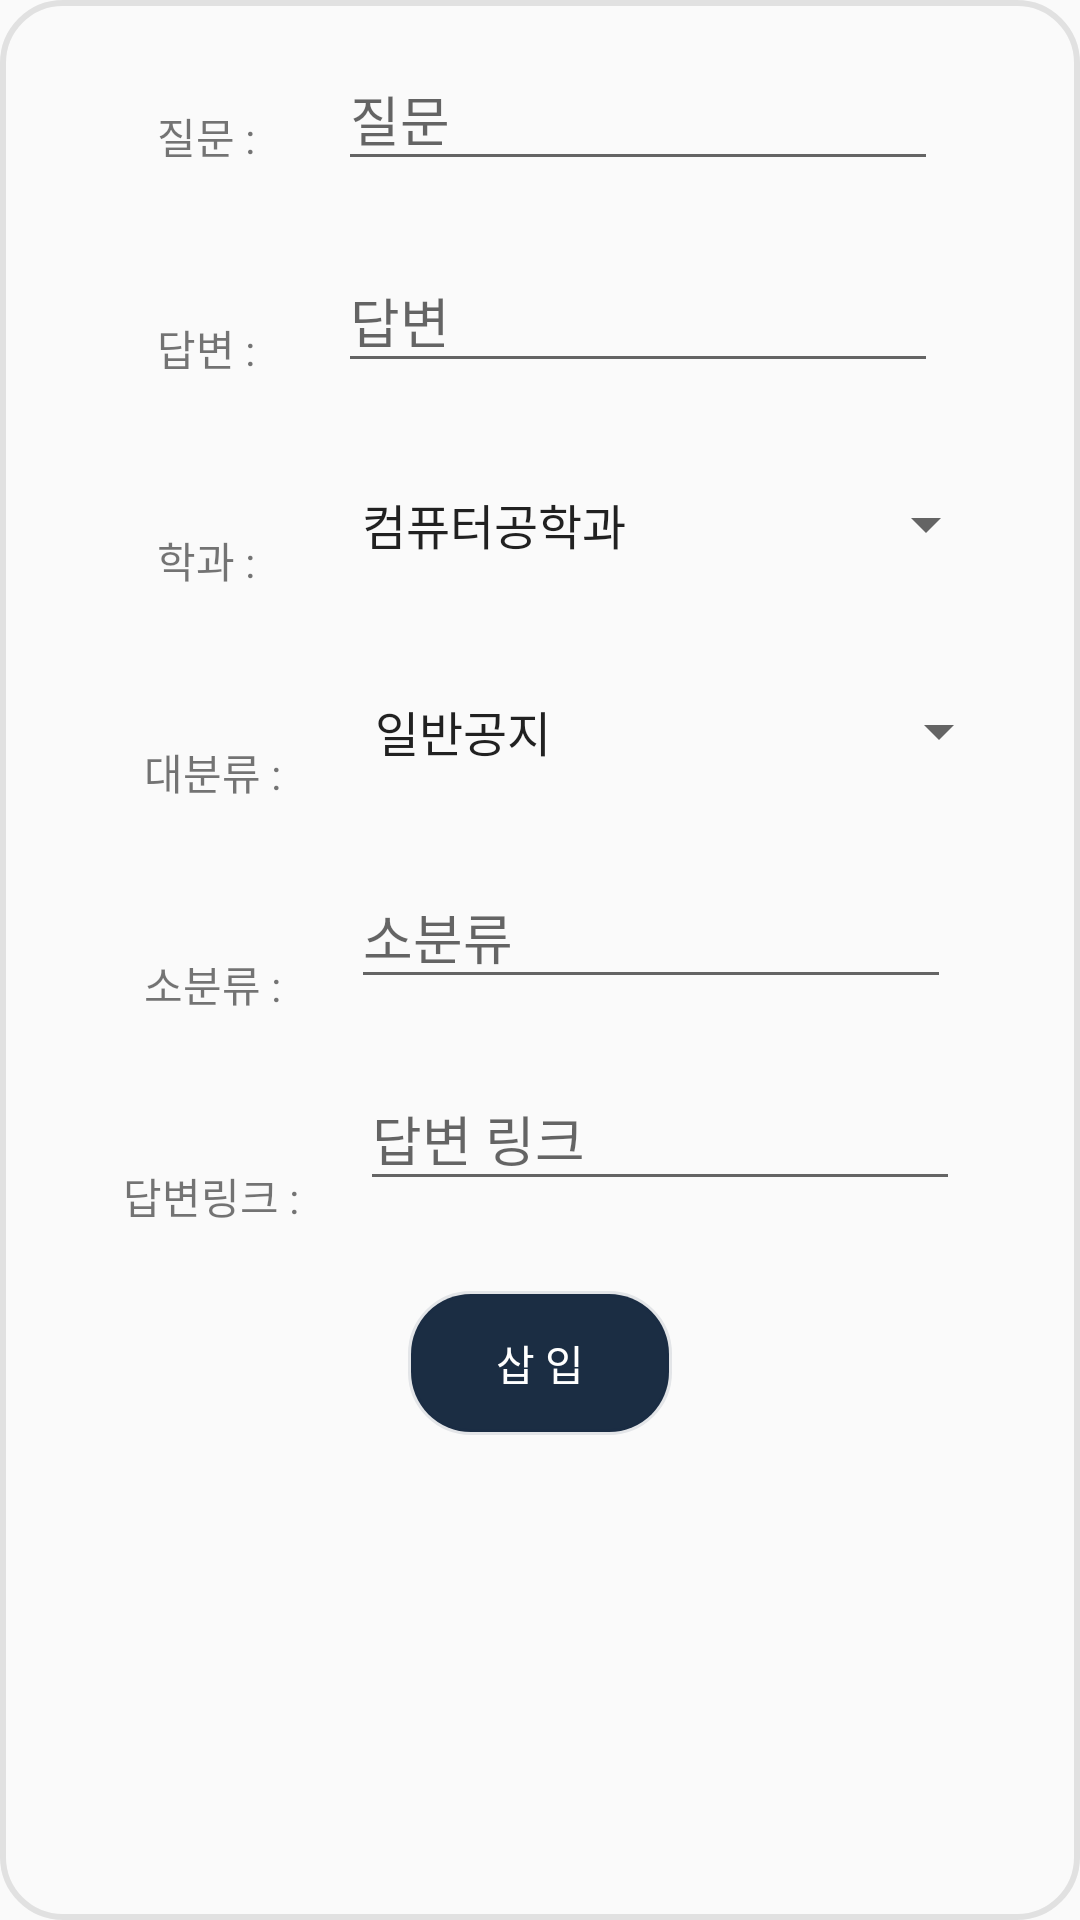

Layout XML and referenced resources for this Android screen:
<!-- AndroidManifest.xml: application theme AppTheme -->
<!-- res/layout/edit_knowledge.xml -->
<?xml version="1.0" encoding="utf-8"?>
<androidx.constraintlayout.widget.ConstraintLayout
    xmlns:android="http://schemas.android.com/apk/res/android"
    xmlns:tools="http://schemas.android.com/tools"
    android:layout_width="match_parent"
    android:layout_height="match_parent"
    android:background="@drawable/comment_item_shape"
    xmlns:app="http://schemas.android.com/apk/res-auto">

    <TextView
        android:id="@+id/qatv"
        android:layout_width="wrap_content"
        android:layout_height="wrap_content"
        android:layout_marginLeft="25dp"
        android:layout_marginTop="35dp"
        android:textSize="14sp"
        app:layout_constraintLeft_toLeftOf="parent"
        app:layout_constraintRight_toLeftOf="@id/questionEdit"
        app:layout_constraintTop_toTopOf="parent"
        android:text="질문 :" />

    <com.google.android.material.textfield.TextInputLayout
        android:id="@+id/questionEdit"
        android:layout_width="200dp"
        android:layout_height="wrap_content"
        android:layout_marginTop="8dp"
        android:layout_marginRight="20dp"
        android:hint="질문"
        app:layout_constraintLeft_toRightOf="@id/qatv"
        app:layout_constraintRight_toRightOf="parent"
        app:layout_constraintTop_toTopOf="parent">

        <com.google.android.material.textfield.TextInputEditText
            android:id="@+id/questionEdit2"
            android:layout_width="match_parent"
            android:layout_height="wrap_content"
            android:inputType="text" />
    </com.google.android.material.textfield.TextInputLayout>

    <TextView
        android:id="@+id/anstv"
        android:layout_width="wrap_content"
        android:layout_height="wrap_content"
        android:layout_marginLeft="25dp"
        android:layout_marginTop="50dp"
        android:textSize="14sp"
        app:layout_constraintLeft_toLeftOf="parent"
        app:layout_constraintRight_toLeftOf="@id/answerEdit"
        app:layout_constraintTop_toBottomOf="@id/qatv"
        android:text="답변 :" />

    <com.google.android.material.textfield.TextInputLayout
        android:id="@+id/answerEdit"
        android:layout_width="200dp"
        android:layout_height="wrap_content"
        android:layout_marginTop="15dp"
        android:layout_marginRight="20dp"
        android:hint="답변"
        app:layout_constraintLeft_toRightOf="@id/anstv"
        app:layout_constraintRight_toRightOf="parent"
        app:layout_constraintTop_toBottomOf="@id/questionEdit">

        <com.google.android.material.textfield.TextInputEditText
            android:id="@+id/answerEdit2"
            android:layout_width="match_parent"
            android:layout_height="wrap_content"
            android:inputType="text" />
    </com.google.android.material.textfield.TextInputLayout>

    <TextView
        android:id="@+id/deptv"
        android:layout_width="wrap_content"
        android:layout_height="wrap_content"
        android:layout_marginLeft="25dp"
        android:layout_marginTop="50dp"
        android:textSize="14sp"
        app:layout_constraintLeft_toLeftOf="parent"
        app:layout_constraintRight_toLeftOf="@id/depSpinner"
        app:layout_constraintTop_toBottomOf="@id/anstv"
        android:text="학과 :" />

    <Spinner
        android:id="@+id/depSpinner"
        android:entries="@array/학과"
        android:layout_width="220dp"
        android:layout_height="wrap_content"
        android:layout_marginTop="35dp"
        app:layout_constraintLeft_toRightOf="@id/deptv"
        app:layout_constraintRight_toRightOf="parent"
        app:layout_constraintTop_toBottomOf="@id/answerEdit" />

    <TextView
        android:id="@+id/secondtv"
        android:layout_width="wrap_content"
        android:layout_height="wrap_content"
        android:layout_marginLeft="25dp"
        android:layout_marginTop="50dp"
        android:textSize="14sp"
        app:layout_constraintLeft_toLeftOf="parent"
        app:layout_constraintRight_toLeftOf="@id/secondSpinner"
        app:layout_constraintTop_toBottomOf="@id/deptv"
        android:text="대분류 :" />

    <Spinner
        android:id="@+id/secondSpinner"
        android:entries="@array/대분류"
        android:layout_width="220dp"
        android:layout_height="wrap_content"
        android:layout_marginTop="45dp"
        app:layout_constraintLeft_toRightOf="@+id/secondtv"
        app:layout_constraintRight_toRightOf="parent"
        app:layout_constraintTop_toBottomOf="@id/depSpinner" />


    <TextView
        android:id="@+id/thirdtv"
        android:layout_width="wrap_content"
        android:layout_height="wrap_content"
        android:layout_marginLeft="25dp"
        android:layout_marginTop="50dp"
        android:textSize="14sp"
        app:layout_constraintLeft_toLeftOf="parent"
        app:layout_constraintRight_toLeftOf="@id/category3Edit"
        app:layout_constraintTop_toBottomOf="@id/secondtv"
        android:text="소분류 :" />

    <com.google.android.material.textfield.TextInputLayout
        android:id="@+id/category3Edit"
        android:layout_width="200dp"
        android:layout_height="wrap_content"
        android:layout_marginTop="25dp"
        android:layout_marginRight="20dp"
        android:hint="소분류"
        app:layout_constraintLeft_toRightOf="@id/thirdtv"
        app:layout_constraintRight_toRightOf="parent"
        app:layout_constraintTop_toBottomOf="@id/secondSpinner">

        <com.google.android.material.textfield.TextInputEditText
            android:id="@+id/category3Edit2"
            android:layout_width="match_parent"
            android:layout_height="wrap_content"
            android:inputType="text" />
    </com.google.android.material.textfield.TextInputLayout>


    <TextView
        android:id="@+id/anslinktv"
        android:layout_width="wrap_content"
        android:layout_height="wrap_content"
        android:layout_marginLeft="21dp"
        android:layout_marginTop="50dp"
        android:textSize="14sp"
        app:layout_constraintLeft_toLeftOf="parent"
        app:layout_constraintRight_toLeftOf="@id/landingUrlEdit"
        app:layout_constraintTop_toBottomOf="@id/thirdtv"
        android:text="답변링크 :" />

    <com.google.android.material.textfield.TextInputLayout
        android:id="@+id/landingUrlEdit"
        android:layout_width="200dp"
        android:layout_height="wrap_content"
        android:layout_marginTop="15dp"
        android:layout_marginRight="20dp"
        android:hint="답변 링크"
        app:layout_constraintLeft_toRightOf="@id/anslinktv"
        app:layout_constraintRight_toRightOf="parent"
        app:layout_constraintTop_toBottomOf="@id/category3Edit">

        <com.google.android.material.textfield.TextInputEditText
            android:id="@+id/landingUrlEdit2"
            android:layout_width="match_parent"
            android:layout_height="wrap_content"
            android:inputType="text" />
    </com.google.android.material.textfield.TextInputLayout>


    <Button
        android:id="@+id/modify_btn"
        android:layout_width="wrap_content"
        android:layout_height="wrap_content"
        android:layout_marginTop="30dp"
        android:text="삽 입"
        android:background="@drawable/comment_item_shape"
        android:backgroundTint="@color/sejongnavy"
        android:textColor="#FFFFFF"
        app:layout_constraintEnd_toEndOf="parent"
        app:layout_constraintStart_toStartOf="parent"
        app:layout_constraintTop_toBottomOf="@id/landingUrlEdit" />


</androidx.constraintlayout.widget.ConstraintLayout>
<!-- resources referenced by this layout -->
<resources>
  <color name="sejongnavy">#1b2d43</color>
  <!-- drawable comment_item_shape (drawable) -->
  <?xml version="1.0" encoding="utf-8"?>
  <shape xmlns:android="http://schemas.android.com/apk/res/android"
      android:shape="rectangle" >
      <solid android:color="@null"/>
      <corners android:bottomRightRadius="20sp"
          android:bottomLeftRadius="20sp"
          android:topLeftRadius="20sp"
          android:topRightRadius="20sp"/>
      <stroke
          android:width="2sp"
          android:color="@color/transparent"/>
  </shape>
  <style name="AppTheme" parent="Theme.AppCompat.Light.NoActionBar">
          
          <item name="colorPrimary">@color/colorPrimary</item>
          <item name="colorPrimaryDark">@color/colorPrimaryDark</item>
          <item name="colorAccent">@color/colorAccent</item>
      </style>
  <color name="transparent">#1A000000</color>
  <color name="colorPrimary">#a31432</color>
  <color name="colorPrimaryDark">#000000</color>
  <color name="colorAccent">#03DAC5</color>
</resources>
